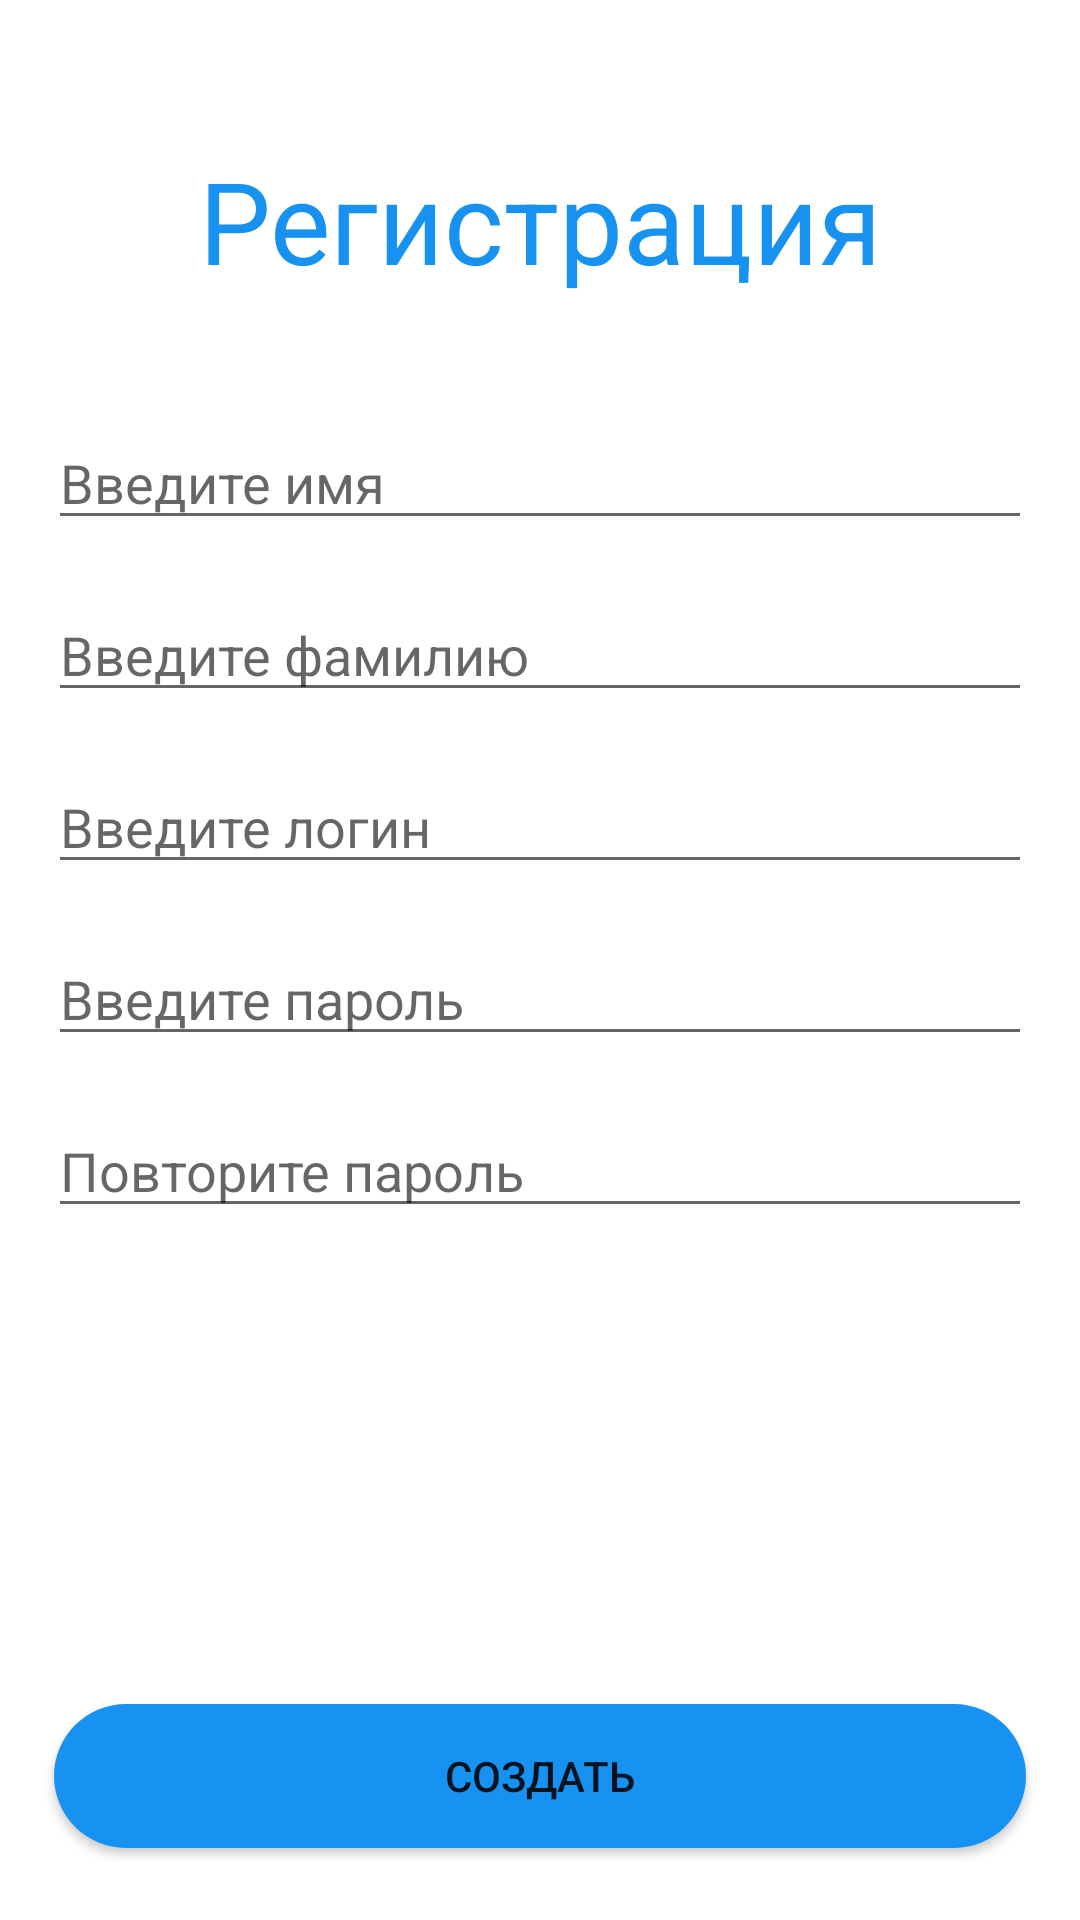

The Android layout XML behind this screen, and the referenced resources:
<!-- AndroidManifest.xml: application theme SplashTheme -->
<!-- res/layout/activity_sing_up.xml -->
<?xml version="1.0" encoding="utf-8"?>
<androidx.constraintlayout.widget.ConstraintLayout xmlns:android="http://schemas.android.com/apk/res/android"
    xmlns:app="http://schemas.android.com/apk/res-auto"
    xmlns:tools="http://schemas.android.com/tools"
    android:layout_width="match_parent"
    android:layout_height="match_parent"
    tools:context=".SingUpActivity">

    <TextView
        android:id="@+id/registr"
        android:layout_width="match_parent"
        android:layout_height="wrap_content"
        android:text="@string/registr"
        android:textSize="38sp"
        android:textColor="@color/blu"
        android:layout_marginTop="48dp"
        android:gravity="center_horizontal"
        app:layout_constraintTop_toTopOf="parent"/>

    <EditText
        android:id="@+id/edName"
        android:layout_width="match_parent"
        android:layout_height="wrap_content"
        android:layout_marginTop="40dp"
        android:layout_marginStart="16dp"
        android:layout_marginEnd="16dp"
        android:hint="@string/vvodname"
        app:layout_constraintTop_toBottomOf="@id/registr"/>

    <EditText
        android:id="@+id/edSecond"
        android:layout_width="match_parent"
        android:layout_height="wrap_content"
        android:layout_marginTop="16dp"
        android:layout_marginStart="16dp"
        android:layout_marginEnd="16dp"
        android:hint="@string/vvodfam"
        app:layout_constraintTop_toBottomOf="@id/edName"/>

    <EditText
        android:id="@+id/edLogin"
        android:layout_width="match_parent"
        android:layout_height="wrap_content"
        android:layout_marginTop="16dp"
        android:layout_marginStart="16dp"
        android:layout_marginEnd="16dp"
        android:hint="@string/login"
        app:layout_constraintTop_toBottomOf="@id/edSecond"/>

    <EditText
        android:id="@+id/edPassword"
        android:layout_width="match_parent"
        android:layout_height="wrap_content"
        android:layout_marginTop="16dp"
        android:layout_marginStart="16dp"
        android:layout_marginEnd="16dp"
        android:hint="@string/password"
        app:layout_constraintTop_toBottomOf="@id/edLogin"/>

    <EditText
        android:id="@+id/edRepPass"
        android:layout_width="match_parent"
        android:layout_height="wrap_content"
        android:layout_marginTop="16dp"
        android:layout_marginStart="16dp"
        android:layout_marginEnd="16dp"
        android:hint="@string/reppass"
        app:layout_constraintTop_toBottomOf="@id/edPassword"/>

    <Button
        android:id="@+id/butCreate"
        android:layout_width="match_parent"
        android:layout_height="wrap_content"
        app:layout_constraintBottom_toBottomOf="parent"
        android:layout_marginBottom="24dp"
        android:layout_marginEnd="18dp"
        android:layout_marginStart="18dp"
        android:text="@string/create"
        android:background="@drawable/bg_button"/>

</androidx.constraintlayout.widget.ConstraintLayout>
<!-- resources referenced by this layout -->
<resources>
  <color name="blu">#1792F1</color>
  <!-- drawable bg_button (drawable) -->
  <?xml version="1.0" encoding="utf-8"?>
  <shape xmlns:android="http://schemas.android.com/apk/res/android">
       <solid android:color="@color/blu"/>
      <corners android:radius="28dp"/>
  </shape>
  <string name="create">Создать</string>
  <string name="login">Введите логин</string>
  <string name="password">Введите пароль</string>
  <string name="registr">Регистрация</string>
  <string name="reppass">Повторите пароль</string>
  <string name="vvodfam">Введите фамилию</string>
  <string name="vvodname">Введите имя</string>
  <style name="SplashTheme" parent="Theme.MaterialComponents.DayNight.DarkActionBar">
          
          <item name="colorPrimary">@color/purple_500</item>
          <item name="colorPrimaryVariant">@color/purple_700</item>
          <item name="colorOnPrimary">@color/white</item>
          
          <item name="colorSecondary">@color/teal_200</item>
          <item name="colorSecondaryVariant">@color/teal_700</item>
          <item name="colorOnSecondary">@color/black</item>
          
          <item name="android:statusBarColor" tools:targetApi="l">?attr/colorPrimaryVariant</item>
          
      </style>
  <color name="purple_500">#FF6200EE</color>
  <color name="purple_700">#FF3700B3</color>
  <color name="white">#FFFFFFFF</color>
  <color name="teal_200">#FF03DAC5</color>
  <color name="teal_700">#FF018786</color>
  <color name="black">#FF000000</color>
</resources>
